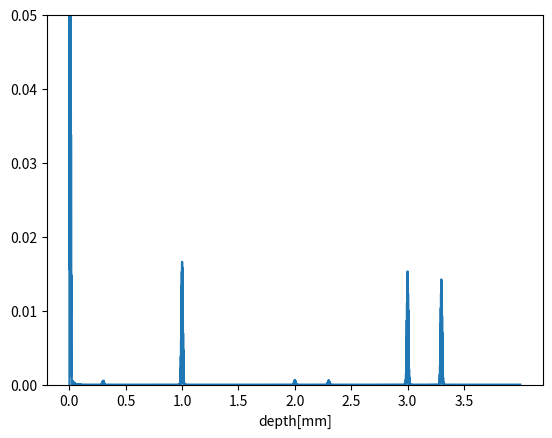

Write the Python code that produced this figure.
import numpy as np
import matplotlib.pyplot as plt

#constants
c0=299792458  #speed of light in vacuum[m/sec]
n1=1.0        #refractive index of air
n2=1.5        #refractive index of glass 
ta=150e-3       #thickness of air
tg1=1e-3      #thickness of 1st glass[m]
tg2=2e-3      #thickness of 2nd glass[m]
tg3=0.3e-3      #thickness of 3rd glass[m]
tg4=0   #thickness of 4th glass[m]
tg5=0  #thickness of 5th glass[m]
tg=[1e-3,2e-3,2e-3,0.3e-3,0.2e-3]
fmin=189.7468 #minimum sweep frequency[THz]
fmax=203.2548 #maximum sweep frequency[THz]
fstep=1e-3  #sweep frequency step[THz]
xmax=4e-3    #x-axis length[m]
#phase_diff=0 #phase difference between reference and sample light

c=c0/n2               #speed of light in glass[m/sec]
freq=np.arange(fmin,fmax,fstep)
itf=np.empty_like(freq)
one_cycle=np.arange(0,1,1e-3)*2*np.pi
R=((n2-n1)/(n1+n2))**2 #reflectace
T=1-R                 #transmittance

#x-axis calculation
depth=np.linspace(0,xmax*1e3,len(freq))
time=2*(n2*depth*1e-3)/c0

ref=np.sin(one_cycle) #reference light
#window function
x=np.linspace(0,1,len(freq))
wf=0.42-0.5*np.cos(2*np.pi*x)+0.08*np.cos(4*np.pi*x)

for i in range(1):
    for j in range(len(freq)):
        wl_g=c/freq[j]*1e-12 #wavelength of incident wave[m](glass)
        wl_a=c0/freq[j]*1e-12

        phase_diff=(ta%wl_a)/wl_a*2*np.pi+np.pi

        #light from surface
        light_sur=np.sin(one_cycle+phase_diff)

        #light throught the 1st glass
        lp1=(((2*tg1)%wl_g)/wl_g)*2*np.pi
        light1=R*np.sin(one_cycle+phase_diff+lp1)

        #light throught the 2nd glass
        if tg2==0:
            light2=0
        else:
            lp2=((2*(tg1+tg2))%wl_g)/wl_g*2*np.pi
            light2=T**2*R*np.sin(one_cycle+phase_diff+lp2)

        #light throught the 3rd glass
        if tg3==0:
            light3=0
        else:
            lp3=((2*(tg1+tg2+tg3))%wl_g)/wl_g*2*np.pi
            light3=T**4*R*np.sin(one_cycle+phase_diff+lp3)

        #light throught the 4th glass
        if tg4==0:
            light4=0
        else:
            lp4=((2*(tg1+tg2+tg3+tg4))%wl_g)/wl_g*2*np.pi
            light4=T**6*np.sin(one_cycle+phase_diff+lp4)
            if tg5!=0:
                light4*=R

        #light throught the 5th glass
        if tg5==0:
            light5=0
        else:
            lp5=((2*(tg1+tg2+tg3+tg4+tg5))%wl_g)/wl_g*2*np.pi
            light5=T**8*np.sin(one_cycle+phase_diff+lp5)    
        '''
        plt.plot(one_cycle,ref,label='reference light')
        plt.plot(one_cycle,light_sur,label='light from surface')
        plt.plot(one_cycle,light1,label='light through the glass')
        plt.xlabel('phase[rad]')
        plt.legend()
        plt.show()
        print(freq[j])
        '''
        check=(ref+light_sur+light1+light2+light3+light4+light5)**2
        itf[j]=np.amax(check)-1
        itf_wf=itf*wf
    '''
    plt.plot(freq,itf)
    #plt.xlim(190,191)
    plt.xlabel('frequency[THz]')
    plt.show()
    '''

    #inverse ft
    for j in range(len(freq)):
        if j==0:
            result=itf_wf[j]*np.sin(2*np.pi*time*freq[j]*1e12)
        else:
            result+=itf_wf[j]*np.sin(2*np.pi*time*freq[j]*1e12)
    result/=len(freq)
    plt.plot(depth,abs(result))
plt.xlabel('depth[mm]')
plt.xticks(np.arange(0,xmax*1e3,0.5))
plt.ylim(0,0.05)
plt.show()
